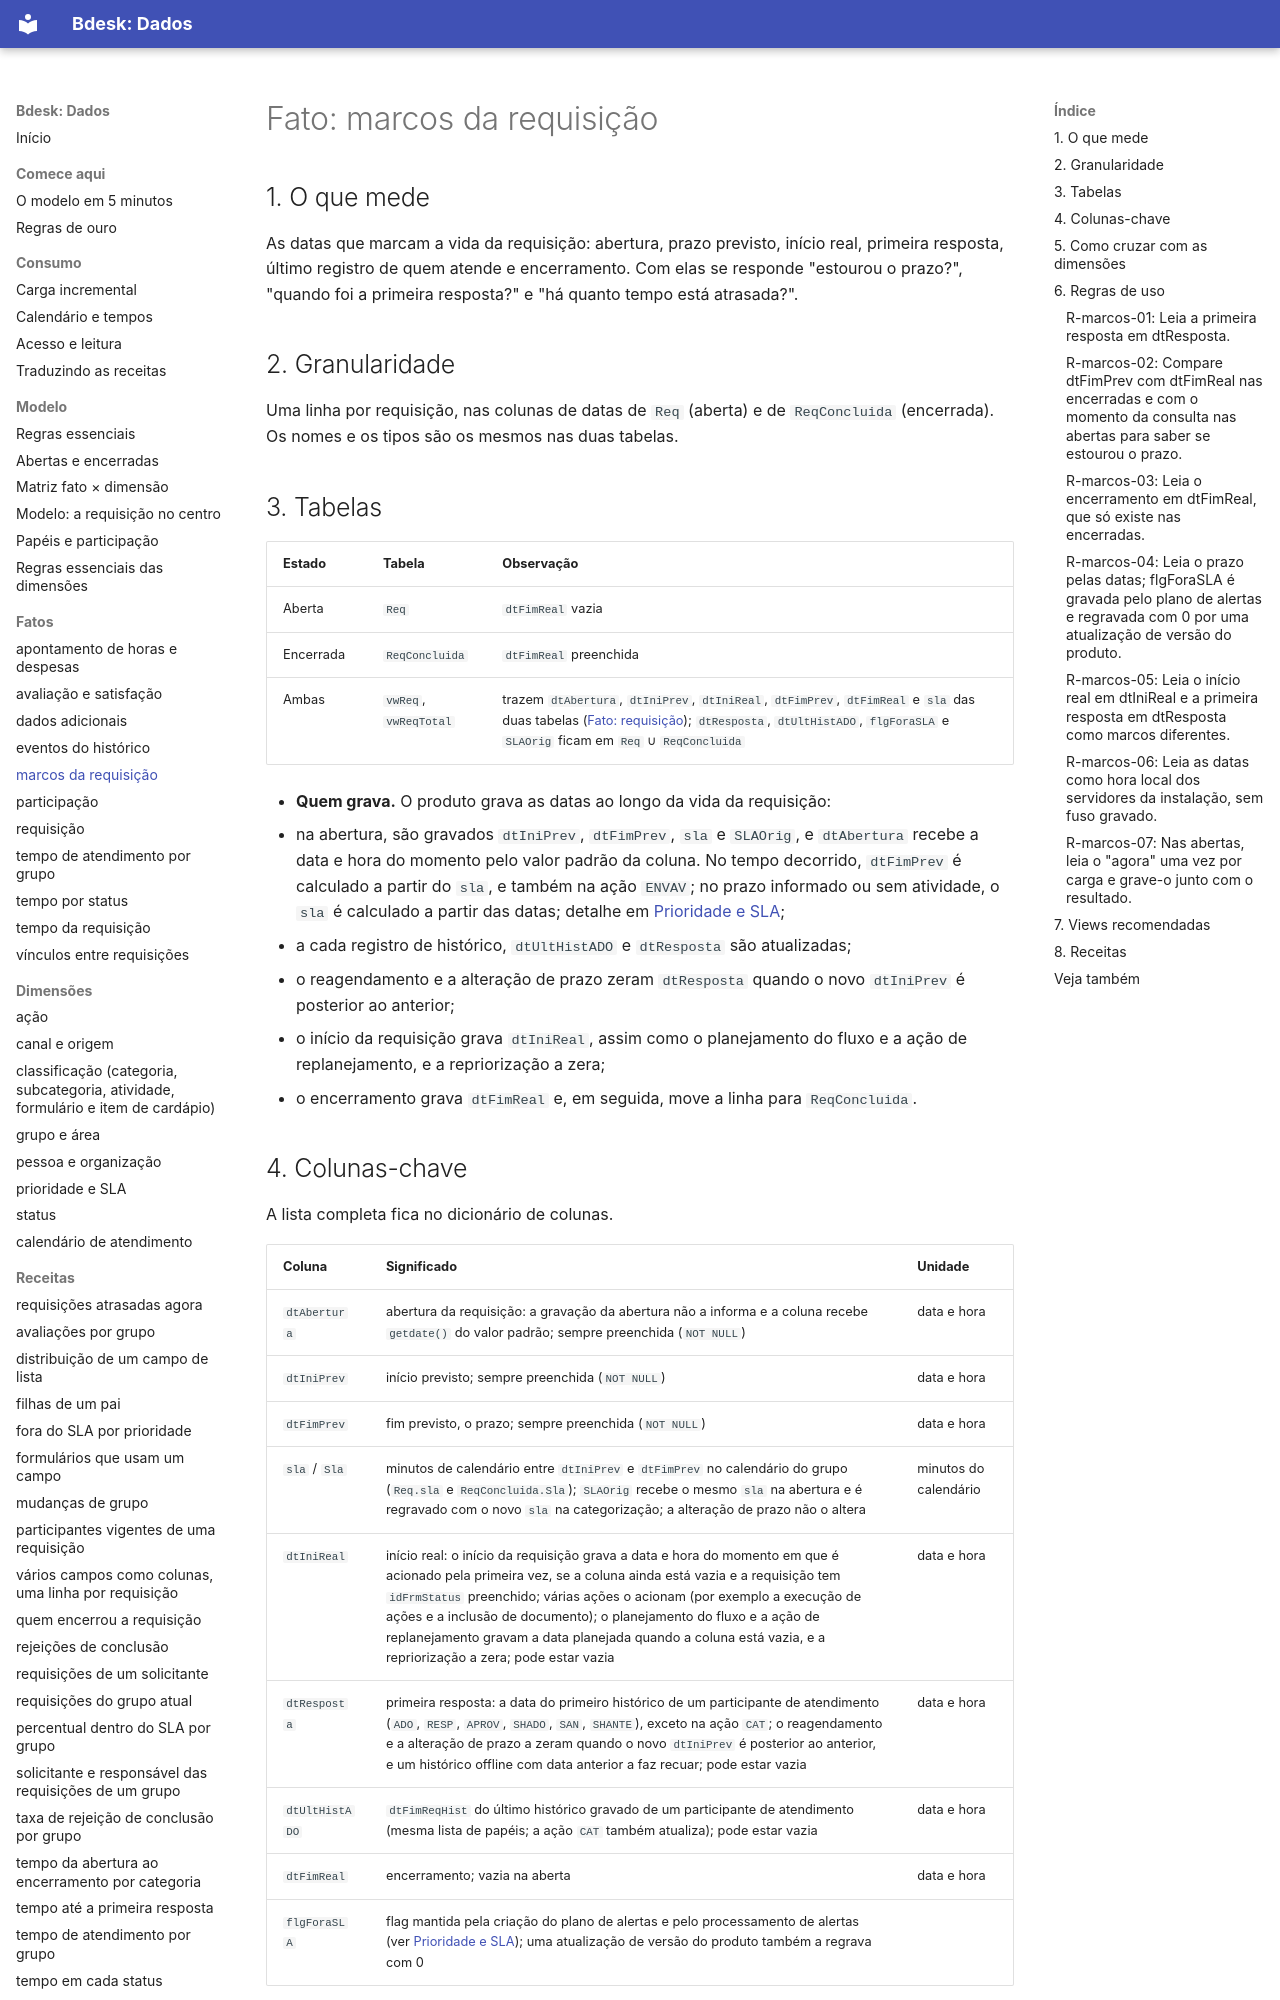

repository: bdeskapp/dados · page: fatos/marcos/index.html · generator: mkdocs

---
gerado: sincronizacao
---
# Fato: marcos da requisição


## 1. O que mede

As datas que marcam a vida da requisição: abertura, prazo previsto, início real, primeira resposta, último registro de quem atende e encerramento. Com elas se responde "estourou o prazo?", "quando foi a primeira resposta?" e "há quanto tempo está atrasada?".

## 2. Granularidade

Uma linha por requisição, nas colunas de datas de `Req` (aberta) e de `ReqConcluida` (encerrada). Os nomes e os tipos são os mesmos nas duas tabelas.

## 3. Tabelas

| Estado | Tabela | Observação |
|---|---|---|
| Aberta | `Req` | `dtFimReal` vazia |
| Encerrada | `ReqConcluida` | `dtFimReal` preenchida |
| Ambas | `vwReq`, `vwReqTotal` | trazem `dtAbertura`, `dtIniPrev`, `dtIniReal`, `dtFimPrev`, `dtFimReal` e `sla` das duas tabelas ([Fato: requisição](requisicao.md)); `dtResposta`, `dtUltHistADO`, `flgForaSLA` e `SLAOrig` ficam em `Req` ∪ `ReqConcluida` |

- **Quem grava.** O produto grava as datas ao longo da vida da requisição:
  - na abertura, são gravados `dtIniPrev`, `dtFimPrev`, `sla` e `SLAOrig`, e `dtAbertura` recebe a data e hora do momento pelo valor padrão da coluna. No tempo decorrido, `dtFimPrev` é calculado a partir do `sla`, e também na ação `ENVAV`; no prazo informado ou sem atividade, o `sla` é calculado a partir das datas; detalhe em [Prioridade e SLA](../dimensoes/prioridade-sla.md);
  - a cada registro de histórico, `dtUltHistADO` e `dtResposta` são atualizadas;
  - o reagendamento e a alteração de prazo zeram `dtResposta` quando o novo `dtIniPrev` é posterior ao anterior;
  - o início da requisição grava `dtIniReal`, assim como o planejamento do fluxo e a ação de replanejamento, e a repriorização a zera;
  - o encerramento grava `dtFimReal` e, em seguida, move a linha para `ReqConcluida`.

## 4. Colunas-chave

A lista completa fica no dicionário de colunas.

| Coluna | Significado | Unidade |
|---|---|---|
| `dtAbertura` | abertura da requisição: a gravação da abertura não a informa e a coluna recebe `getdate()` do valor padrão; sempre preenchida (`NOT NULL`) | data e hora |
| `dtIniPrev` | início previsto; sempre preenchida (`NOT NULL`) | data e hora |
| `dtFimPrev` | fim previsto, o prazo; sempre preenchida (`NOT NULL`) | data e hora |
| `sla` / `Sla` | minutos de calendário entre `dtIniPrev` e `dtFimPrev` no calendário do grupo (`Req.sla` e `ReqConcluida.Sla`); `SLAOrig` recebe o mesmo `sla` na abertura e é regravado com o novo `sla` na categorização; a alteração de prazo não o altera | minutos do calendário |
| `dtIniReal` | início real: o início da requisição grava a data e hora do momento em que é acionado pela primeira vez, se a coluna ainda está vazia e a requisição tem `idFrmStatus` preenchido; várias ações o acionam (por exemplo a execução de ações e a inclusão de documento); o planejamento do fluxo e a ação de replanejamento gravam a data planejada quando a coluna está vazia, e a repriorização a zera; pode estar vazia | data e hora |
| `dtResposta` | primeira resposta: a data do primeiro histórico de um participante de atendimento (`ADO`, `RESP`, `APROV`, `SHADO`, `SAN`, `SHANTE`), exceto na ação `CAT`; o reagendamento e a alteração de prazo a zeram quando o novo `dtIniPrev` é posterior ao anterior, e um histórico offline com data anterior a faz recuar; pode estar vazia | data e hora |
| `dtUltHistADO` | `dtFimReqHist` do último histórico gravado de um participante de atendimento (mesma lista de papéis; a ação `CAT` também atualiza); pode estar vazia | data e hora |
| `dtFimReal` | encerramento; vazia na aberta | data e hora |
| `flgForaSLA` | flag mantida pela criação do plano de alertas e pelo processamento de alertas (ver [Prioridade e SLA](../dimensoes/prioridade-sla.md)); uma atualização de versão do produto também a regrava com 0 | |

`dtResposta` e `dtUltHistADO` são atualizadas a cada registro de histórico. O valor gravado é `dtFimReqHist` do histórico; se um registro com data anterior chega depois (histórico offline), `dtResposta` recua para essa data. `dtUltHistADO` recebe o `dtFimReqHist` de cada registro sem comparar datas, de modo que um registro com data anterior também a faz recuar. As colunas `dtResposta`, `dtIniReal` e `dtUltHistADO` podem estar vazias: nem toda requisição teve atendimento registrado.
